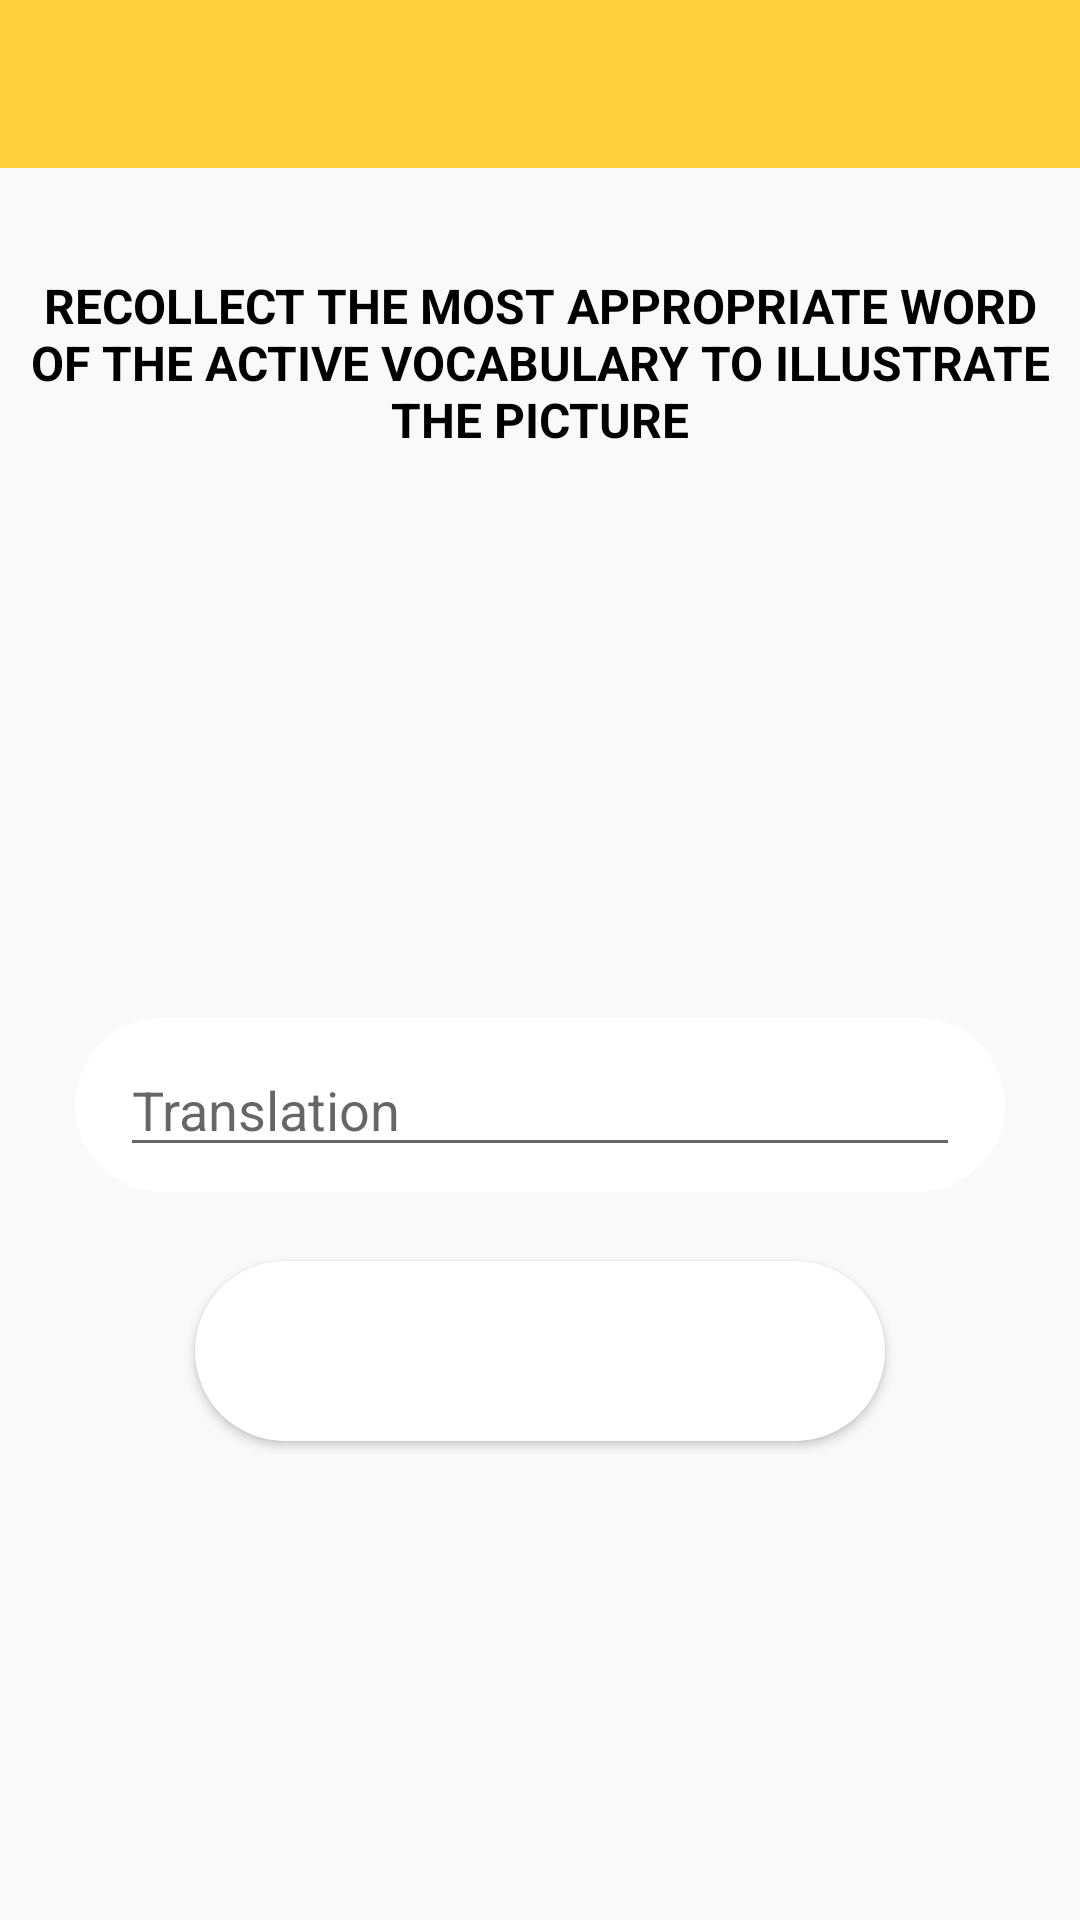

The Android layout XML behind this screen, and the referenced resources:
<!-- AndroidManifest.xml: application theme AppTheme -->
<!-- res/layout/fragment_task_dictionary_pictionary.xml -->
<?xml version="1.0" encoding="utf-8"?>
<androidx.constraintlayout.widget.ConstraintLayout xmlns:android="http://schemas.android.com/apk/res/android"
    xmlns:app="http://schemas.android.com/apk/res-auto"
    android:layout_width="match_parent"
    android:layout_height="match_parent">

    <include
        android:id="@+id/toolbar"
        layout="@layout/toolbar" />

    <TextView
        android:id="@+id/tv_description"
        style="@style/DescriptionTask"
        android:layout_width="0dp"
        android:layout_height="wrap_content"
        android:layout_marginStart="10dp"
        android:layout_marginTop="35dp"
        android:layout_marginEnd="10dp"
        android:text="@string/task_screen_dictionary_pictionary_description"
        app:layout_constraintLeft_toLeftOf="parent"
        app:layout_constraintRight_toRightOf="parent"
        app:layout_constraintTop_toBottomOf="@+id/toolbar" />

    <LinearLayout
        android:id="@+id/ll_viewpager_container"
        android:layout_width="0dp"
        android:layout_height="wrap_content"
        android:layout_marginTop="35dp"
        app:layout_constraintLeft_toLeftOf="parent"
        app:layout_constraintRight_toRightOf="parent"
        app:layout_constraintTop_toBottomOf="@+id/tv_description">

        <androidx.viewpager2.widget.ViewPager2
            android:id="@+id/vp_dictionary_pictionary"
            android:layout_width="match_parent"
            android:layout_height="match_parent" />
    </LinearLayout>

    <androidx.constraintlayout.widget.ConstraintLayout
        android:layout_width="0dp"
        android:layout_height="wrap_content"
        app:layout_constraintBottom_toBottomOf="parent"
        app:layout_constraintLeft_toLeftOf="parent"
        app:layout_constraintRight_toRightOf="parent"
        app:layout_constraintTop_toBottomOf="@+id/ll_viewpager_container">

        <include
            android:id="@+id/et_enter_word"
            layout="@layout/item_edittext_enter_word"
            android:layout_width="330dp"
            android:layout_height="70dp"
            app:layout_constraintBottom_toTopOf="@+id/btn_next"
            app:layout_constraintLeft_toLeftOf="parent"
            app:layout_constraintRight_toRightOf="parent"
            app:layout_constraintTop_toTopOf="parent" />

        <Button
            android:id="@+id/btn_next"
            android:layout_width="230dp"
            android:layout_height="60dp"
            android:layout_marginTop="15dp"
            android:background="@drawable/btn_circle_bg"
            android:textSize="20sp"
            android:layout_marginBottom="10dp"
            app:layout_constraintBottom_toBottomOf="parent"
            app:layout_constraintLeft_toLeftOf="parent"
            app:layout_constraintRight_toRightOf="parent"
            app:layout_constraintTop_toBottomOf="@+id/et_enter_word" />
    </androidx.constraintlayout.widget.ConstraintLayout>




</androidx.constraintlayout.widget.ConstraintLayout>
<!-- res/layout/toolbar.xml (included above) -->
<?xml version="1.0" encoding="utf-8"?>
<androidx.appcompat.widget.Toolbar xmlns:android="http://schemas.android.com/apk/res/android"
    xmlns:app="http://schemas.android.com/apk/res-auto"
    android:id="@+id/toolbar"
    android:layout_width="match_parent"
    android:layout_height="?attr/actionBarSize"
    android:background="?attr/colorPrimary"
    app:theme="@style/ThemeOverlay.AppCompat.Dark.ActionBar" />
<!-- res/layout/item_edittext_enter_word.xml (included above) -->
<?xml version="1.0" encoding="utf-8"?>
<LinearLayout
    xmlns:android="http://schemas.android.com/apk/res/android"
    xmlns:app="http://schemas.android.com/apk/res-auto"
    android:orientation="vertical"
    android:layout_width="match_parent"
    android:layout_height="match_parent">

    <LinearLayout
        android:id="@+id/cv_container_word"
        android:layout_width="match_parent"
        android:layout_height="match_parent"
        android:layout_marginBottom="8dp"
        android:layout_marginTop="4dp"
        android:layout_marginStart="10dp"
        android:layout_marginEnd="10dp"
        android:background="@drawable/et_circle_bg">

        <EditText
            android:id="@+id/et_word"
            android:layout_width="match_parent"
            android:layout_height="wrap_content"
            android:hint="Translation"
            android:inputType="text"
            android:layout_marginStart="15dp"
            android:layout_marginEnd="15dp"
            android:layout_gravity="center_vertical"
            app:layout_constraintEnd_toEndOf="parent"
            app:layout_constraintStart_toStartOf="parent"
            app:layout_constraintTop_toBottomOf="@+id/iv_main" />

    </LinearLayout>
</LinearLayout>
<!-- resources referenced by this layout -->
<resources>
  <!-- drawable btn_circle_bg (drawable) -->
  <?xml version="1.0" encoding="utf-8"?>
  <selector xmlns:android="http://schemas.android.com/apk/res/android">
      <item android:state_pressed="true" >
          <shape android:shape="rectangle">
              <solid android:color="@color/alto" />
              <corners android:radius="50dp"/>
          </shape>
      </item>
      <item android:state_pressed="false" >
          <shape android:shape="rectangle">
              <solid android:color="@color/white" />
              <corners android:radius="50dp"/>
          </shape>
      </item>
  </selector>
  <!-- drawable et_circle_bg (drawable) -->
  <?xml version="1.0" encoding="utf-8"?>
  <shape xmlns:android="http://schemas.android.com/apk/res/android"
      android:padding="10dp"
      android:shape="rectangle">
      <solid android:color="@color/white" />
      <corners
          android:bottomLeftRadius="50dp"
          android:bottomRightRadius="50dp"
          android:topLeftRadius="50dp"
          android:topRightRadius="50dp" />
  </shape>
  <string name="task_screen_dictionary_pictionary_description">Recollect the most appropriate word of the active vocabulary to illustrate the picture</string>
  <style name="DescriptionTask">
          <item name="android:textSize">16sp</item>
          <item name="android:textColor">@color/black</item>
          <item name="android:textAlignment">center</item>
          <item name="android:textAllCaps">true</item>
          <item name="android:textStyle">bold</item>
      </style>
  <style name="AppTheme" parent="Theme.AppCompat.Light.DarkActionBar">
          
          <item name="android:colorBackground">@color/alabaster</item>
          <item name="colorPrimary">@color/colorPrimary</item>
          <item name="colorPrimaryDark">@color/colorPrimaryDark</item>
          <item name="colorAccent">@color/colorAccent</item>
      </style>
  <color name="alto">#d3d3d3</color>
  <color name="white">#ffffff</color>
  <color name="black">#000000</color>
  <color name="alabaster">#f9f9f9</color>
  <color name="colorPrimary">#FECE3C</color>
  <color name="colorPrimaryDark">#EEC64C</color>
  <color name="colorAccent">#EEC64C</color>
</resources>
